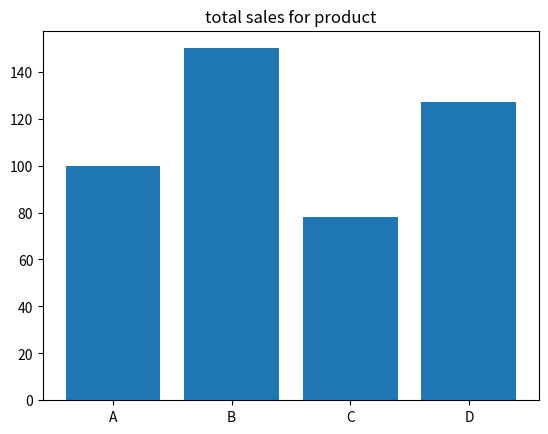

This figure's Python source:
import matplotlib.pyplot as plt
products = ["A","B","C","D"]
sales = [100,150,78,127]
plt.bar(products,sales)
plt.title("total sales for product")
plt.show()